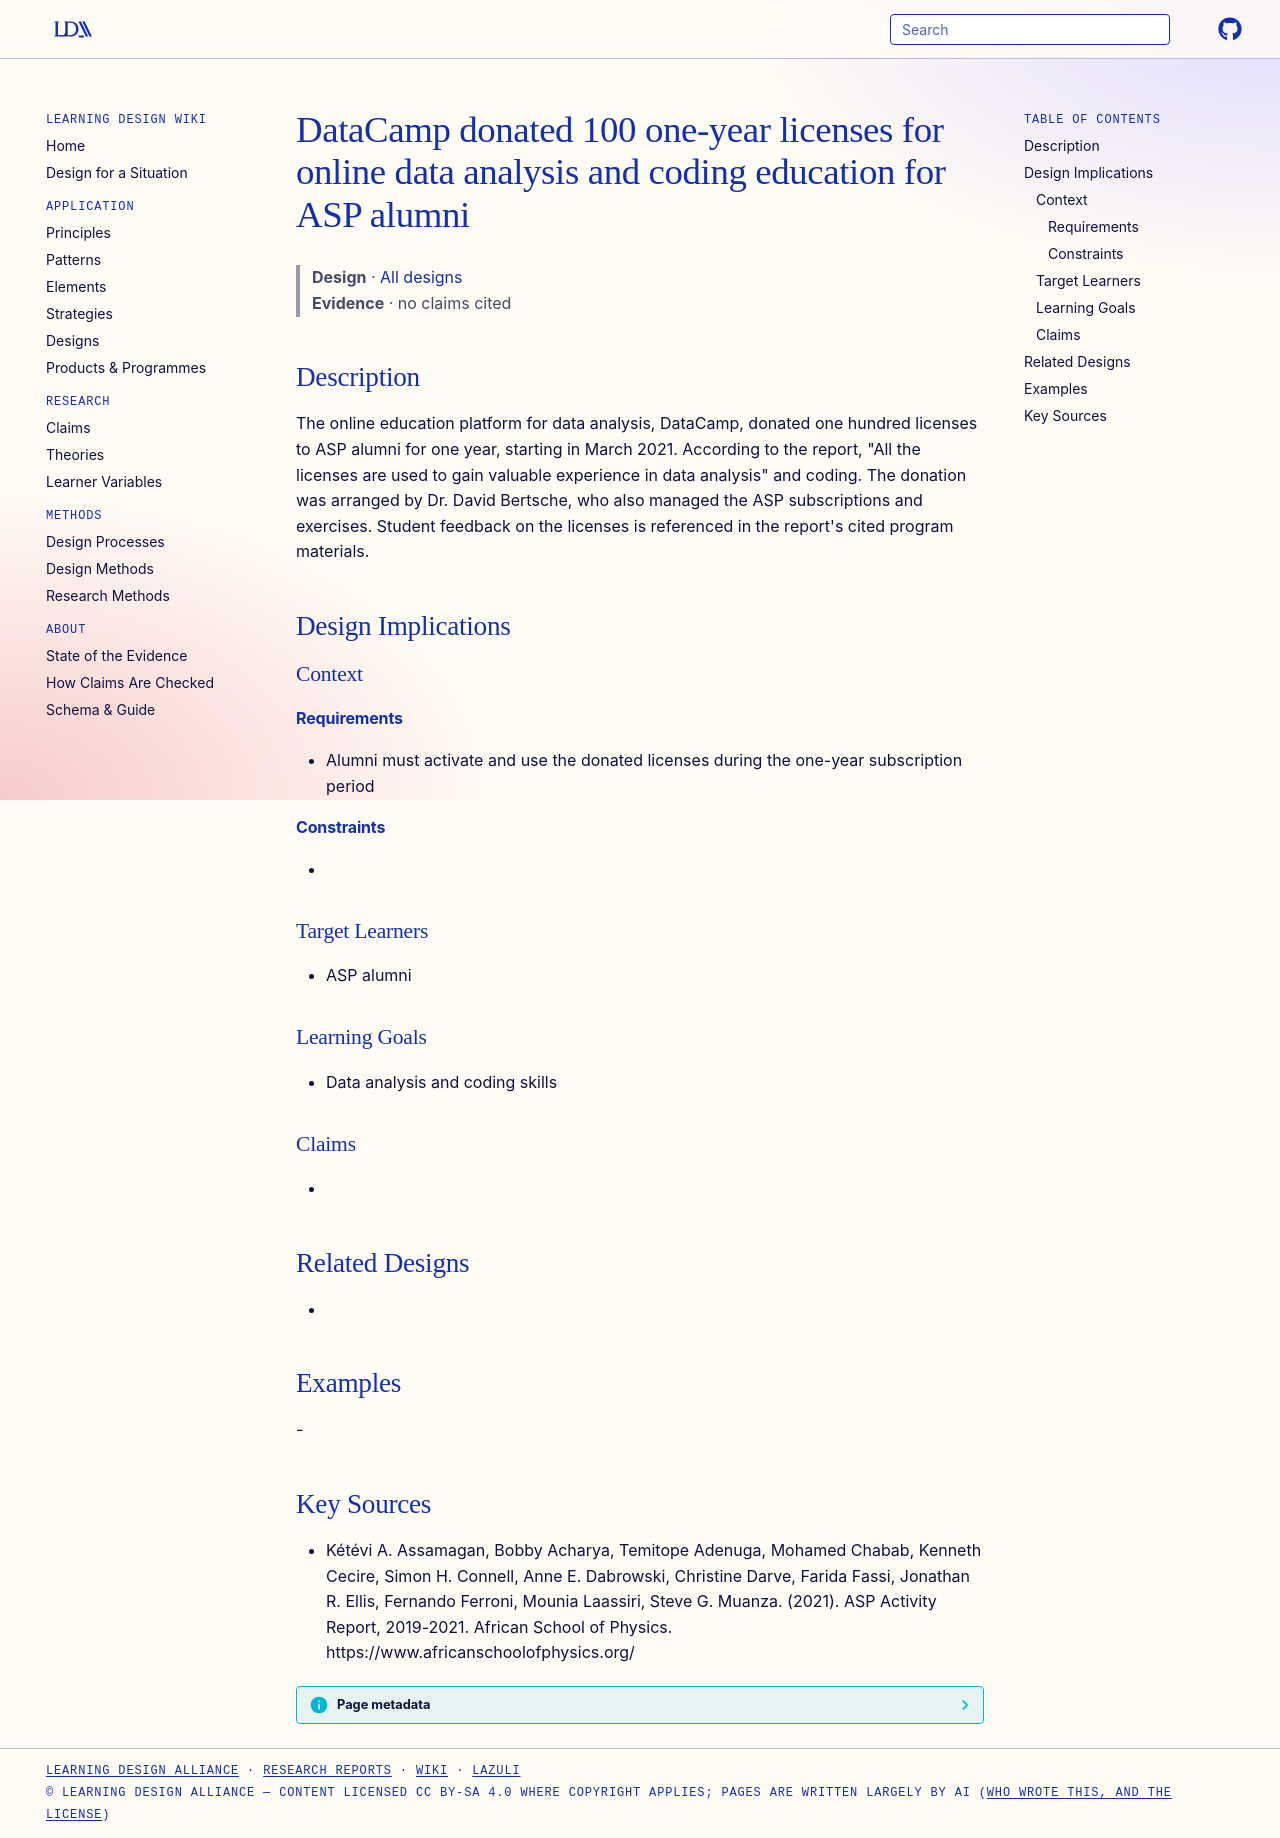

repository: Learning-Design-Alliance/learning-wiki · page: designs/datacamp-100-licenses-asp-alumni/index.html · generator: mkdocs

---
type: design
id: datacamp-100-licenses-asp-alumni
title: DataCamp donated 100 one-year licenses for online data analysis and coding education for ASP alumni
description: The online education platform for data analysis, DataCamp, donated one hundred licenses to ASP alumni for one year, starting in March 2021.
status: review
generated:
  by: "process:settle-candidates"
  at: 2026-11-19
sources:
  - id: kétévi-a-assamagan-2021
    resource: "https://www.africanschoolofphysics.org/"
    title: "Kétévi A. Assamagan, Bobby Acharya, Temitope Adenuga, Mohamed Chabab, Kenneth Cecire, Simon H. Connell, Anne E. Dabrowski, Christine Darve, Farida Fassi, Jonathan R. Ellis, Fernando Ferroni, Mounia Laassiri, Steve G. Muanza. (2021). ASP Activity Report, 2019-2021. African School of Physics. https://www.africanschoolofphysics.org/"
    author: Kétévi A. Assamagan, Bobby Acharya, Temitope Adenuga, Mohamed Chabab, Kenneth Cecire, Simon H. Connell, Anne E. Dabrowski, Christine Darve, Farida Fassi, Jonathan R. Ellis, Fernando Ferroni, Mounia Laassiri, Steve G. Muanza
---

# DataCamp donated 100 one-year licenses for online data analysis and coding education for ASP alumni

> **Design** · [All designs](index.md)
> **Evidence** · no claims cited

## Description
The online education platform for data analysis, DataCamp, donated one hundred licenses to ASP alumni for one year, starting in March 2021. According to the report, "All the licenses are used to gain valuable experience in data analysis" and coding. The donation was arranged by Dr. David Bertsche, who also managed the ASP subscriptions and exercises. Student feedback on the licenses is referenced in the report's cited program materials.

## Design Implications

### Context
#### Requirements
- Alumni must activate and use the donated licenses during the one-year subscription period
#### Constraints
- 

### Target Learners
- ASP alumni

### Learning Goals
- Data analysis and coding skills

### Claims
- 

## Related Designs
- 

## Examples
-

## Key Sources
- Kétévi A. Assamagan, Bobby Acharya, Temitope Adenuga, Mohamed Chabab, Kenneth Cecire, Simon H. Connell, Anne E. Dabrowski, Christine Darve, Farida Fassi, Jonathan R. Ellis, Fernando Ferroni, Mounia Laassiri, Steve G. Muanza. (2021). ASP Activity Report, 2019-2021. African School of Physics. https://www.africanschoolofphysics.org/
